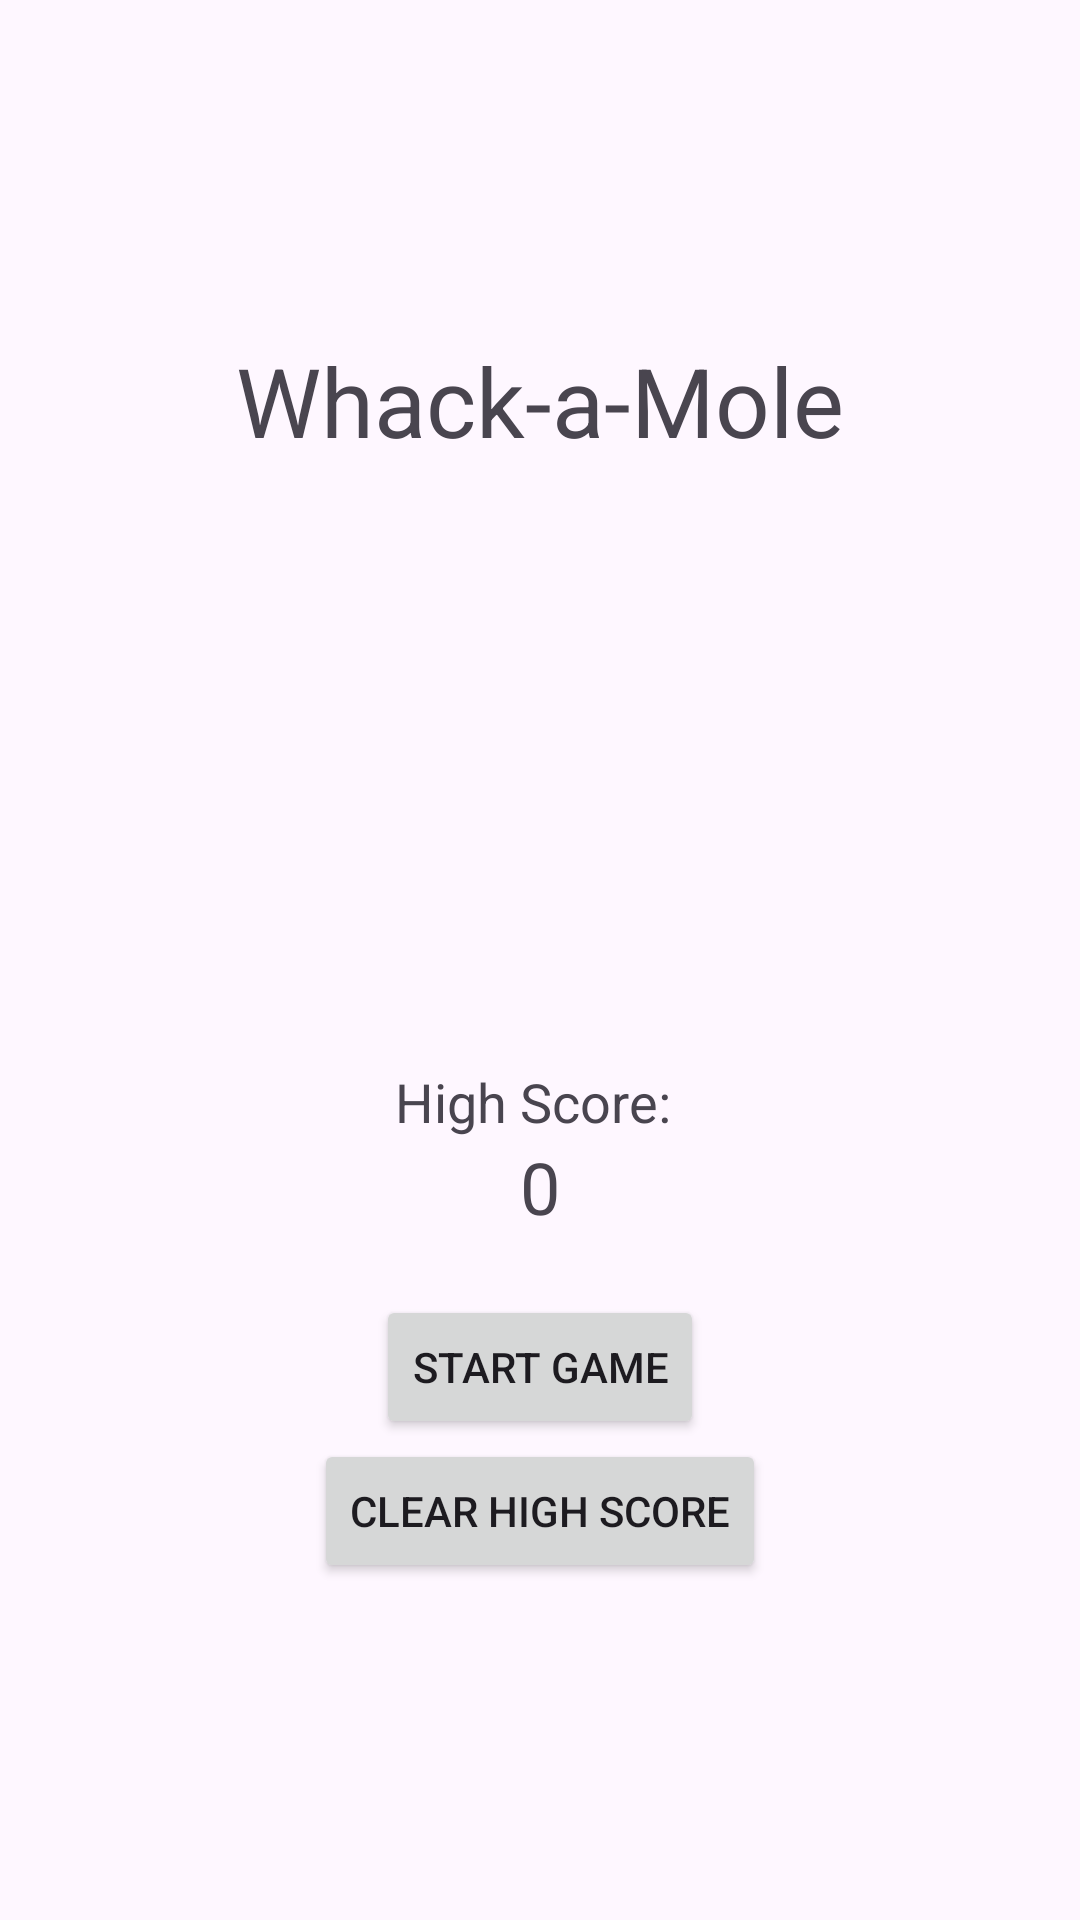

Android layout source for this screen:
<!-- AndroidManifest.xml: application theme Theme.WhackAmole -->
<!-- res/layout/activity_main.xml -->
<?xml version="1.0" encoding="utf-8"?>
<LinearLayout xmlns:android="http://schemas.android.com/apk/res/android"
    android:id="@+id/main"
    android:layout_width="match_parent"
    android:layout_height="match_parent"
    android:gravity="center"
    android:orientation="vertical"
    android:padding="16dp">

    <TextView
        android:id="@+id/title"
        android:layout_width="wrap_content"
        android:layout_height="wrap_content"
        android:text="Whack-a-Mole"
        android:textSize="32sp" />

    <ImageView
        android:id="@+id/logo"
        android:layout_width="200dp"
        android:layout_height="200dp"
        android:contentDescription="Game Logo"
        android:src="@drawable/ic_launcher_foreground" />

    <TextView
        android:id="@+id/high_score_label"
        android:layout_width="wrap_content"
        android:layout_height="wrap_content"
        android:text="High Score: "
        android:textSize="18sp" />

    <TextView
        android:id="@+id/high_score"
        android:layout_width="wrap_content"
        android:layout_height="wrap_content"
        android:text="0"
        android:textSize="24sp" />

    <Button
        android:id="@+id/start_button"
        android:layout_width="wrap_content"
        android:layout_height="wrap_content"
        android:layout_marginTop="20dp"
        android:text="Start Game" />

    <Button
        android:id="@+id/clear_score_button"
        android:layout_width="wrap_content"
        android:layout_height="wrap_content"
        android:text="Clear High Score" />
</LinearLayout>
<!-- resources referenced by this layout -->
<resources>
  <style name="Theme.WhackAmole" parent="Base.Theme.WhackAmole" />
  <style name="Base.Theme.WhackAmole" parent="Theme.Material3.DayNight.NoActionBar">
          
          
      </style>
</resources>
